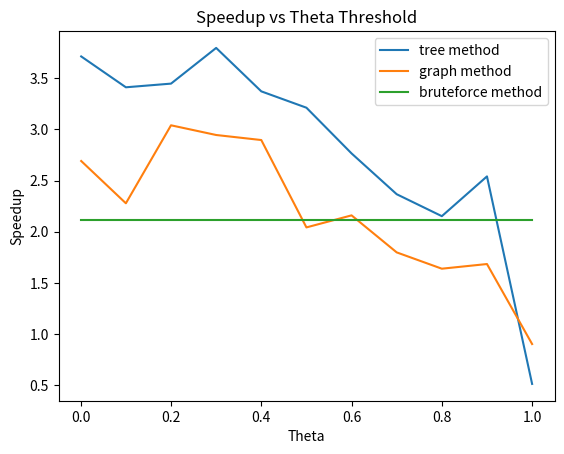

Generate this figure with matplotlib:
import numpy as np
import matplotlib.pyplot as plt

x = [.001, .1, .2, .3, .4, .5, .6, .7, .8, .9, 1]
y_tree = np.array([85.05, 20.99, 5.23, 2.64, 1.397, .907, .584, .411, .311, .326, .873])
y_graph = np.array([59.8487, 33.5915, 13.7399, 8.16879, 6.09247, 3.98559, 3.03338, 2.49828, 2.17596, 1.91621, 2.13368])
y_bruteforce = np.array([26.9423, 26.9423, 26.9423, 26.9423, 26.9423, 26.9423, 26.9423, 26.9423, 26.9423, 26.9423, 26.9423])

y_tree_parallel = np.array([22.8952, 6.1502, 1.51648, 0.695098, 0.414156, 0.28228, 0.211139, 0.173647, 0.144507, 0.128288, 1.70808])
y_graph_parallel = np.array([22.2332, 14.7449, 4.51804, 2.77265, 2.1031, 1.95157, 1.40433, 1.38959, 1.32818, 1.13793, 2.36739])
y_bruteforce_parallel = np.array([12.7473, 12.7473, 12.7473, 12.7473, 12.7473, 12.7473, 12.7473, 12.7473, 12.7473, 12.7473, 12.7473])


plt.plot(x, y_tree / y_tree_parallel, label="tree method")
plt.plot(x, y_graph / y_graph_parallel, label="graph method")
plt.plot(x, y_bruteforce / y_bruteforce_parallel, label="bruteforce method")

plt.xlabel("Theta")

plt.ylabel("Speedup")
plt.title("Speedup vs Theta Threshold")
plt.legend()

# plt.show()
plt.savefig("speedup.png")
